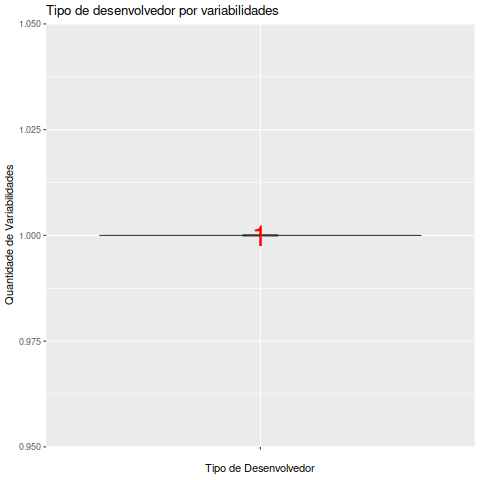

Source data for this figure (header and first rows):
Variabilidades, Data, EhAutor, Desenvolvedor
, 1993-11-01, Autor, 1
, 1996-02-01, Autor, 1
, 1996-05-01, Autor, 1
, 1996-08-01, Autor, 1
, 1996-10-01, Autor, 1
, 1996-12-01, Autor, 1
, 1997-01-01, Autor, 1
, 1997-06-01, Autor, 1
, 1997-07-01, Autor, 1
, 1997-08-01, Autor, 1
, 1997-09-01, Autor, 1
, 1997-10-01, Autor, 1
, 1997-11-01, Autor, 1
, 1997-12-01, Autor, 1
, 1998-01-01, Autor, 1
, 1998-02-01, Autor, 1
, 1998-03-01, Autor, 1
, 1998-04-01, Autor, 1
, 1998-05-01, Autor, 1
, 1998-06-01, Autor, 1
, 1998-07-01, Autor, 1
, 1998-08-01, Autor, 1
, 1998-10-01, Autor, 1
, 1998-11-01, Autor, 1
, 1998-12-01, Autor, 1
, 1999-01-01, Autor, 1
, 1999-02-01, Autor, 1
, 1999-03-01, Autor, 1
, 1999-04-01, Autor, 1
, 1999-05-01, Autor, 1
, 1999-06-01, Autor, 1
, 1999-07-01, Autor, 1
, 1999-08-01, Autor, 1
, 1999-09-01, Autor, 1
, 1999-10-01, Autor, 1
, 1999-11-01, Autor, 1
, 1999-12-01, Autor, 1
, 2000-01-01, Autor, 1
, 2000-02-01, Autor, 1
, 2000-03-01, Autor, 1
, 2000-04-01, Autor, 1
, 2000-05-01, Autor, 1
, 2000-06-01, Autor, 1
, 2000-07-01, Autor, 1
, 2000-08-01, Autor, 1
, 2000-09-01, Autor, 1
, 2000-10-01, Autor, 1
, 2000-11-01, Autor, 1
, 2000-12-01, Autor, 1
, 2001-03-01, Autor, 1
, 2001-04-01, Autor, 1
, 2001-06-01, Autor, 1
, 2001-09-01, Autor, 1
, 2001-10-01, Autor, 1
, 2001-11-01, Autor, 1
, 2002-01-01, Autor, 1
, 2002-03-01, Autor, 1
, 2002-08-01, Autor, 1
, 2002-09-01, Autor, 1
, 2002-10-01, Autor, 1
... 2,072 more rows
